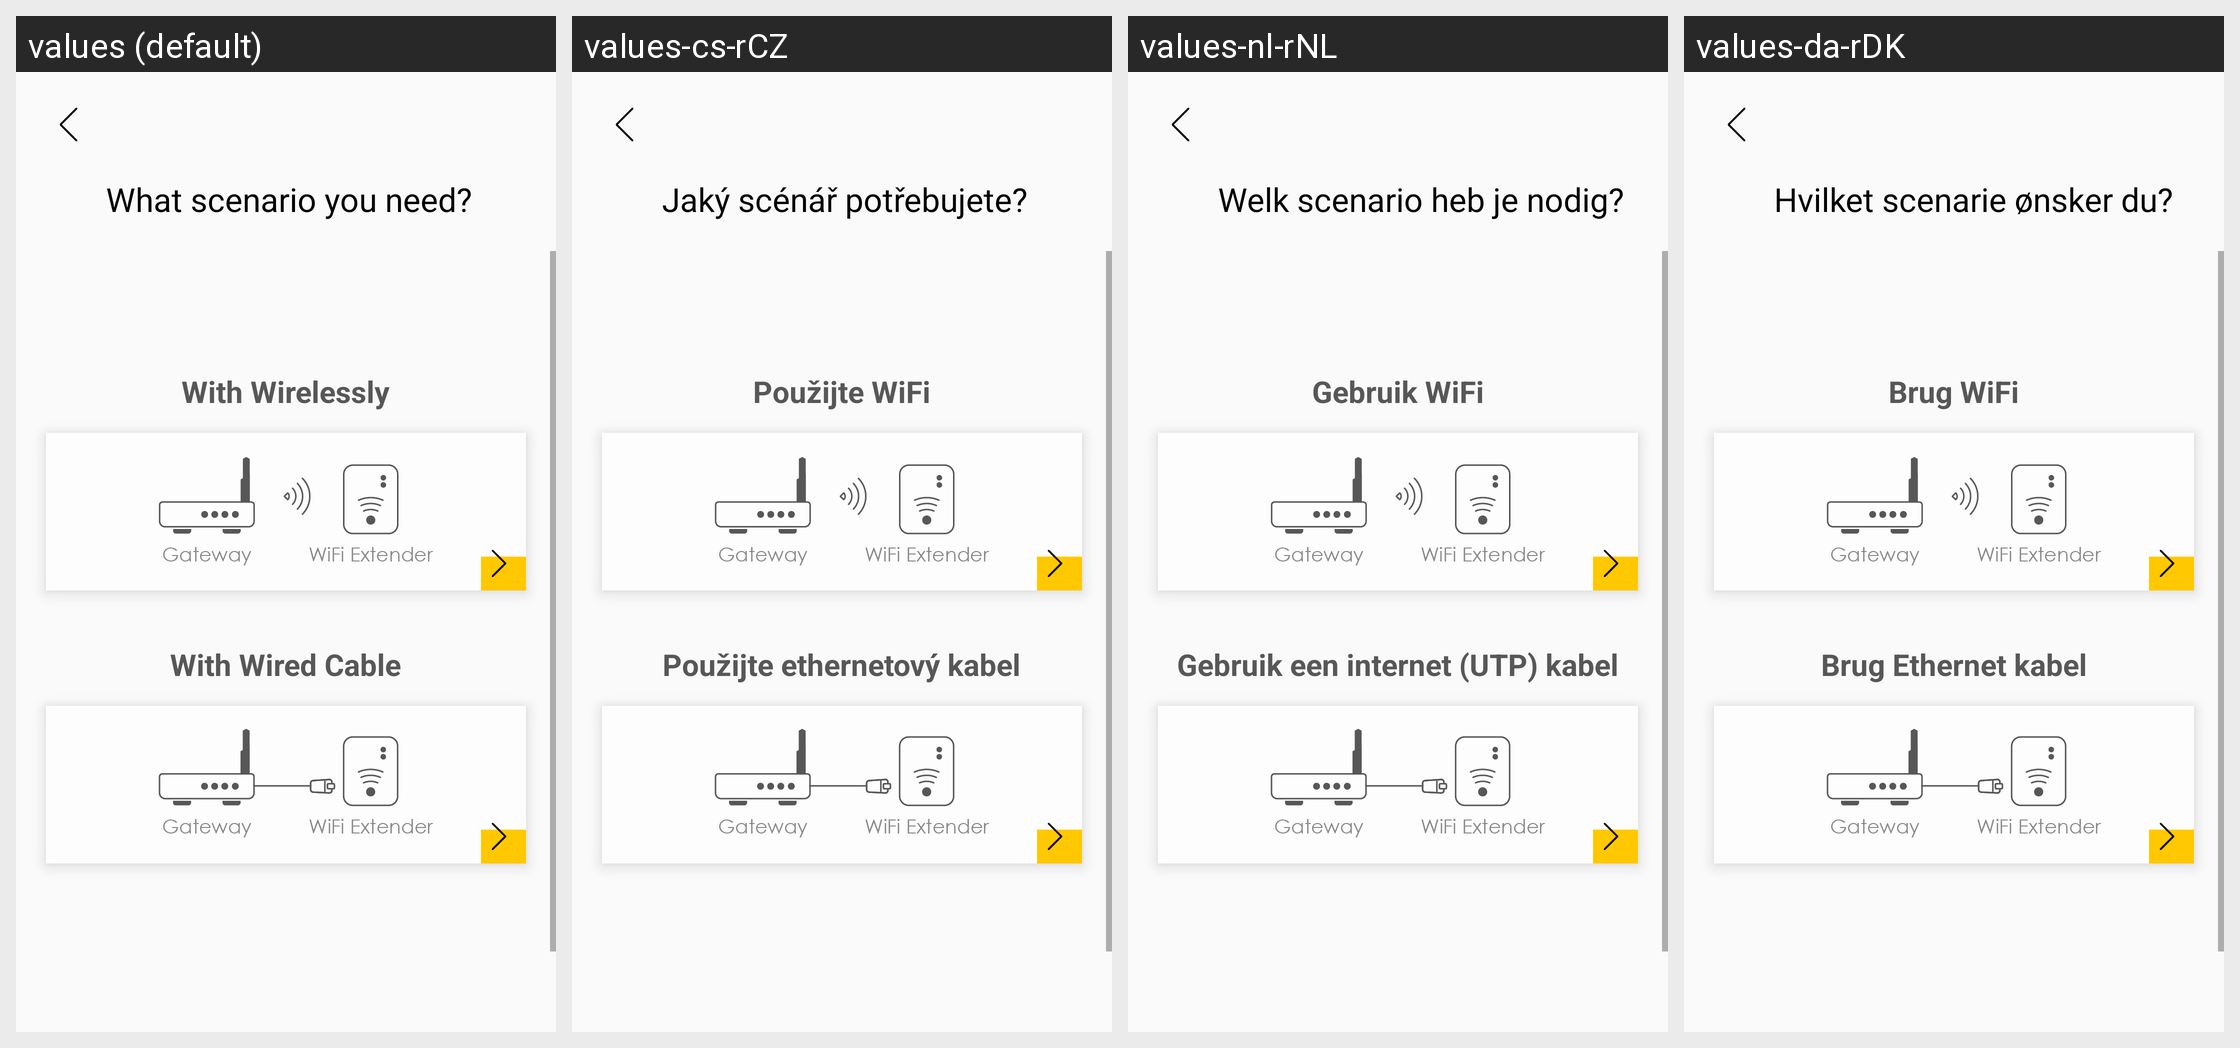

Here is an Android app screen in its default locale and in the app's own translations. Write out the translated-string differences for the strings that appear on this screen.
Android screen res/layout/fragment_add_mesh.xml rendered under 4 locales, left to right: values (default), values-cs-rCZ, values-nl-rNL, values-da-rDK. Device: Nexus 5 (rendered at 1080×1920; each locale shown at half size, 540×960, under a caption strip naming it); theme AppTheme.
Other locales in the repository, not shown: values-de-rDE, values-es-rES, values-fi-rFI, values-fr-rFR, values-it-rIT, values-nb-rNO, values-no-rNO, values-pl-rPL, values-pt-rPT, values-ru-rRU, values-tr-rTR.
Strings drawn on this screen, with the default value and each locale's value (text and hints the layout hard-codes, and strings that could not be matched under every locale, appear in the picture but are not listed):

mesh_title
  values: What scenario you need?
  values-cs-rCZ: Jaký scénář potřebujete?
  values-nl-rNL: Welk scenario heb je nodig?
  values-da-rDK: Hvilket scenarie ønsker du?

mesh_with_wireless
  values: With Wirelessly
  values-cs-rCZ: Použijte WiFi
  values-nl-rNL: Gebruik WiFi
  values-da-rDK: Brug WiFi

mesh_with_wire
  values: With Wired Cable
  values-cs-rCZ: Použijte ethernetový kabel
  values-nl-rNL: Gebruik een internet (UTP) kabel
  values-da-rDK: Brug Ethernet kabel
